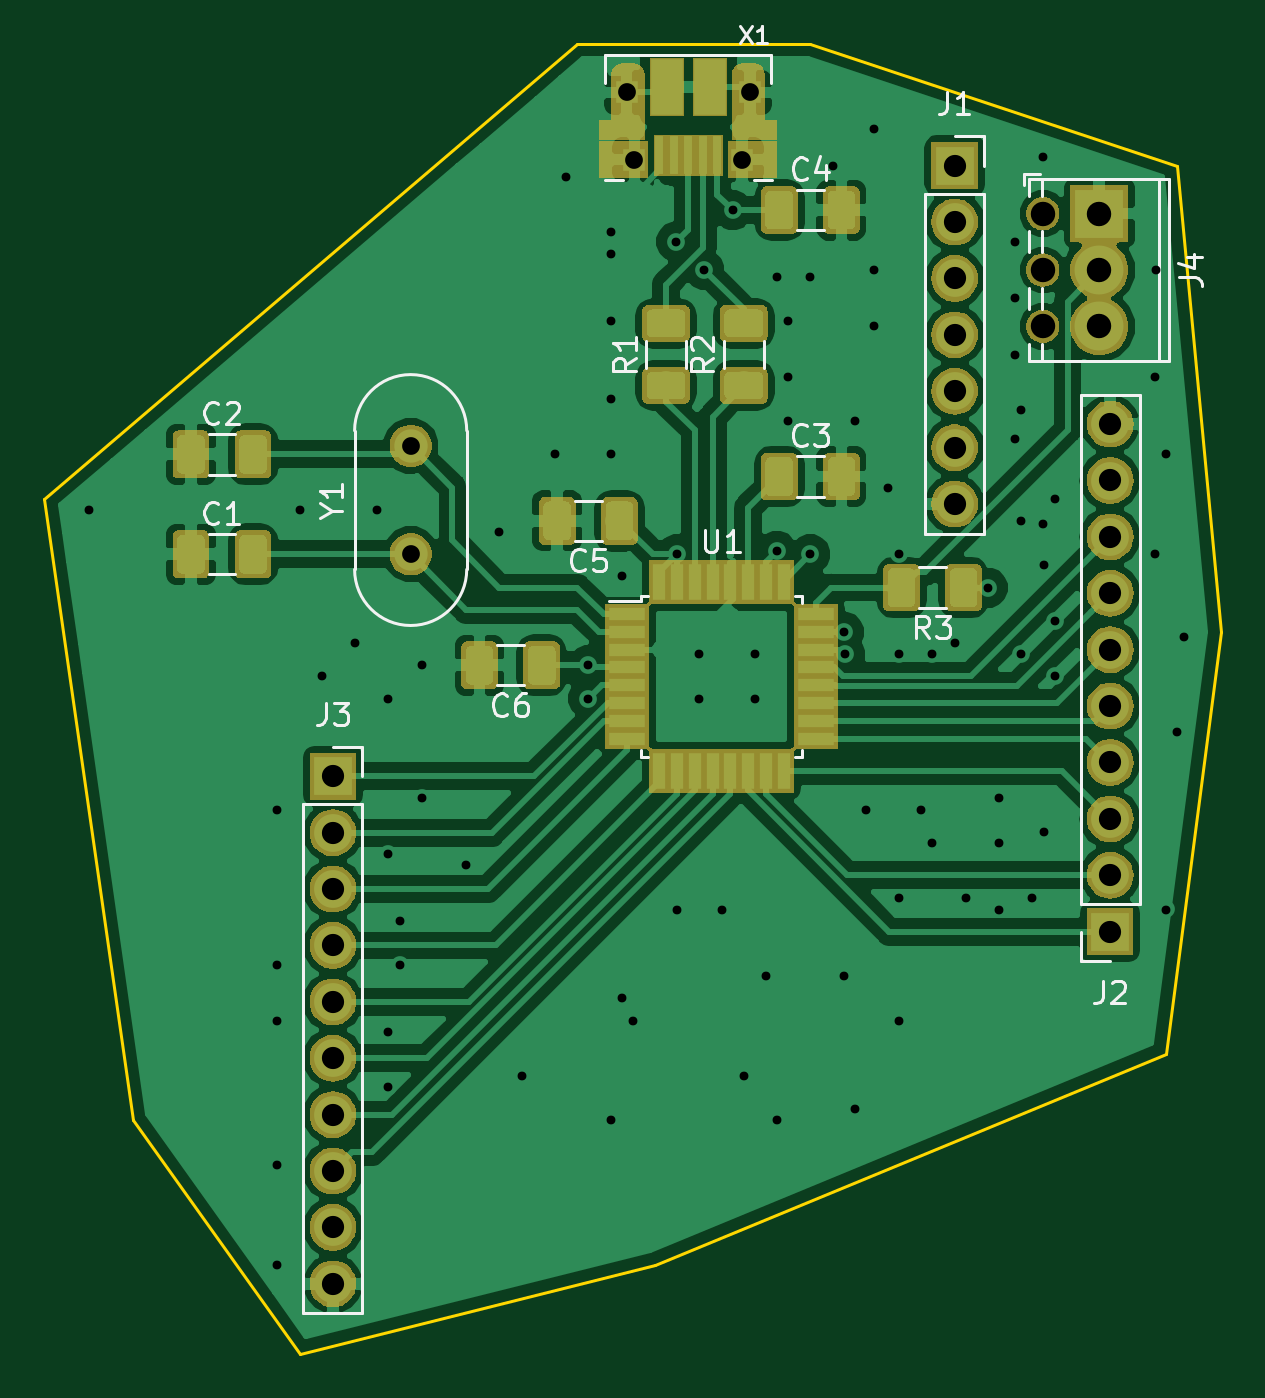
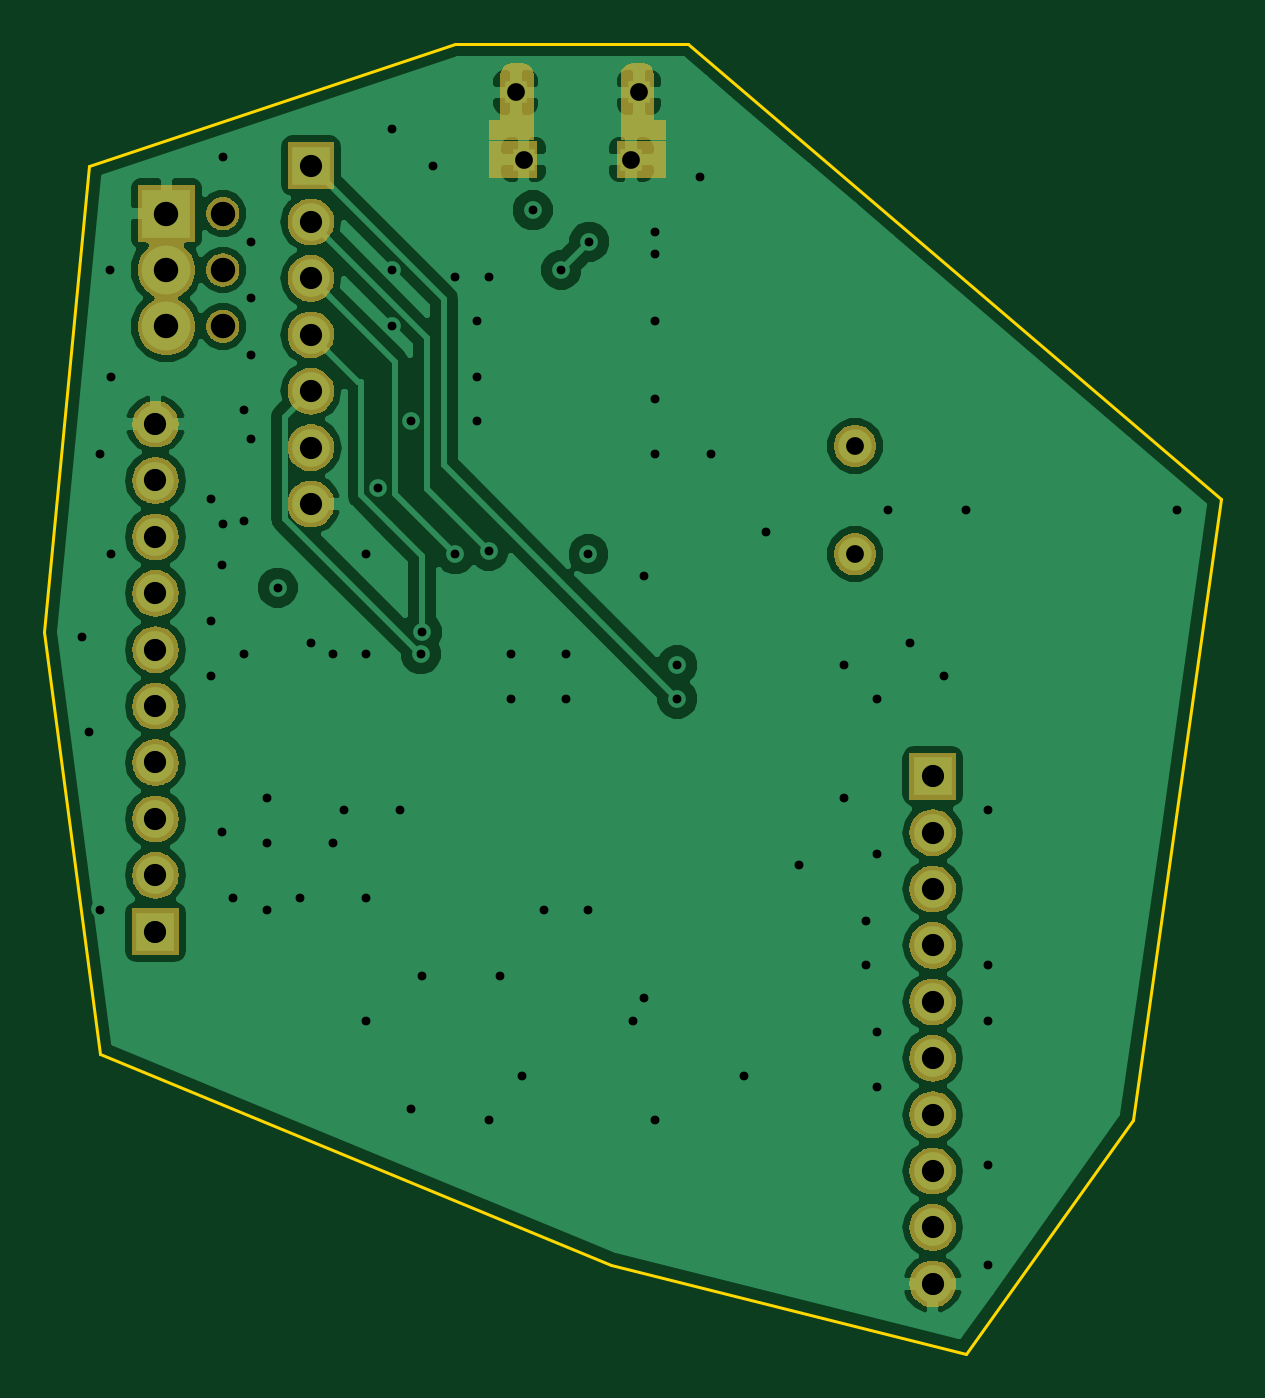
Circuit board: 10 layer files. Board 53.0 x 59.0 mm.
- bottom_copper: avrUsb-B.Cu.gbr (52412 bytes)
- bottom_mask: avrUsb-B.Mask.gbr (40146 bytes)
- bottom_silk: avrUsb-B.SilkS.gbr (515 bytes)
- outline: avrUsb-Edge.Cuts.gbr (963 bytes)
- top_copper: avrUsb-F.Cu.gbr (126181 bytes)
- top_mask: avrUsb-F.Mask.gbr (60041 bytes)
- top_silk: avrUsb-F.SilkS.gbr (13238 bytes)
- inner_copper: avrUsb-In1.Cu.gbr (51616 bytes)
- inner_copper: avrUsb-In2.Cu.gbr (115462 bytes)
- drill: avrUsb.drl (2319 bytes)

=== bottom_copper: avrUsb-B.Cu.gbr (52412 bytes, source omitted) ===
=== bottom_mask: avrUsb-B.Mask.gbr (40146 bytes, source omitted) ===
=== bottom_silk: avrUsb-B.SilkS.gbr ===
G04 #@! TF.GenerationSoftware,KiCad,Pcbnew,5.0.2+dfsg1-1*
G04 #@! TF.CreationDate,2019-05-23T19:58:40+03:00*
G04 #@! TF.ProjectId,avrUsb,61767255-7362-42e6-9b69-6361645f7063,rev?*
G04 #@! TF.SameCoordinates,Original*
G04 #@! TF.FileFunction,Legend,Bot*
G04 #@! TF.FilePolarity,Positive*
%FSLAX46Y46*%
G04 Gerber Fmt 4.6, Leading zero omitted, Abs format (unit mm)*
G04 Created by KiCad (PCBNEW 5.0.2+dfsg1-1) date Thu 23 May 2019 07:58:40 PM EEST*
%MOMM*%
%LPD*%
G01*
G04 APERTURE LIST*
G04 APERTURE END LIST*
M02*

=== outline: avrUsb-Edge.Cuts.gbr ===
G04 #@! TF.GenerationSoftware,KiCad,Pcbnew,5.0.2+dfsg1-1*
G04 #@! TF.CreationDate,2019-05-23T19:58:40+03:00*
G04 #@! TF.ProjectId,avrUsb,61767255-7362-42e6-9b69-6361645f7063,rev?*
G04 #@! TF.SameCoordinates,Original*
G04 #@! TF.FileFunction,Profile,NP*
%FSLAX46Y46*%
G04 Gerber Fmt 4.6, Leading zero omitted, Abs format (unit mm)*
G04 Created by KiCad (PCBNEW 5.0.2+dfsg1-1) date Thu 23 May 2019 07:58:40 PM EEST*
%MOMM*%
%LPD*%
G01*
G04 APERTURE LIST*
%ADD10C,0.150000*%
G04 APERTURE END LIST*
D10*
X163500000Y-114500000D02*
X159500000Y-86500000D01*
X171000000Y-125000000D02*
X163500000Y-114500000D01*
X187000000Y-121000000D02*
X171000000Y-125000000D01*
X210000000Y-111500000D02*
X187000000Y-121000000D01*
X212500000Y-92500000D02*
X210000000Y-111500000D01*
X210500000Y-71500000D02*
X212500000Y-92500000D01*
X194000000Y-66000000D02*
X210500000Y-71500000D01*
X183500000Y-66000000D02*
X194000000Y-66000000D01*
X159500000Y-86500000D02*
X183500000Y-66000000D01*
M02*

=== top_copper: avrUsb-F.Cu.gbr (126181 bytes, source omitted) ===
=== top_mask: avrUsb-F.Mask.gbr (60041 bytes, source omitted) ===
=== top_silk: avrUsb-F.SilkS.gbr (13238 bytes, source omitted) ===
=== inner_copper: avrUsb-In1.Cu.gbr (51616 bytes, source omitted) ===
=== inner_copper: avrUsb-In2.Cu.gbr (115462 bytes, source omitted) ===
=== drill: avrUsb.drl ===
M48
;DRILL file {KiCad 5.0.2+dfsg1-1} date Thu 23 May 2019 07:58:50 PM EEST
;FORMAT={-:-/ absolute / inch / decimal}
FMAT,2
INCH,TZ
T1C0.0157
T2C0.0315
T3C0.0315
T4C0.0394
T5C0.0433
T6C0.0433
%
G90
G05
T1
X6.3583Y-3.4252
X6.6929Y-3.9567
X6.6929Y-4.2323
X6.6929Y-4.3307
X6.6929Y-4.5866
X6.6929Y-4.7638
X6.7323Y-3.4252
X6.7717Y-3.7205
X6.8307Y-3.6614
X6.8701Y-3.4252
X6.8898Y-3.7598
X6.8898Y-4.0354
X6.8898Y-4.3504
X6.8898Y-4.4488
X6.9094Y-4.1535
X6.9094Y-4.2323
X6.9488Y-3.7008
X6.9488Y-3.937
X7.0276Y-4.0551
X7.0866Y-3.4646
X7.126Y-4.4291
X7.185Y-3.3268
X7.2047Y-2.8346
X7.2441Y-3.7008
X7.2441Y-3.7598
X7.2835Y-2.9331
X7.2835Y-2.9724
X7.2835Y-3.0906
X7.2835Y-3.2283
X7.2835Y-3.3268
X7.2835Y-4.5079
X7.3031Y-3.5433
X7.3031Y-4.2913
X7.3228Y-4.3307
X7.4Y-2.95
X7.4016Y-3.5039
X7.4016Y-4.1339
X7.4409Y-3.6811
X7.4409Y-3.7598
X7.45Y-3.
X7.4803Y-4.1339
X7.5Y-2.8937
X7.5197Y-4.4291
X7.5394Y-3.6811
X7.5394Y-3.7598
X7.5591Y-4.252
X7.5784Y-3.4981
X7.5787Y-3.0118
X7.5787Y-4.5079
X7.5984Y-3.0906
X7.5984Y-3.189
X7.5984Y-3.2677
X7.6378Y-3.0118
X7.6378Y-3.5039
X7.6772Y-2.815
X7.6969Y-3.6417
X7.6969Y-4.252
X7.699Y-3.681
X7.7165Y-3.2677
X7.7165Y-4.4882
X7.7362Y-3.9567
X7.75Y-2.75
X7.75Y-3.
X7.75Y-3.1
X7.7756Y-3.3858
X7.7953Y-3.5039
X7.7953Y-3.6811
X7.7953Y-4.1142
X7.7953Y-4.3307
X7.8346Y-3.9567
X7.8543Y-3.6811
X7.8543Y-4.0157
X7.8937Y-3.6614
X7.9134Y-4.1142
X7.9528Y-3.563
X7.9724Y-3.937
X7.9724Y-4.0157
X7.9724Y-4.1339
X8.Y-2.95
X8.Y-3.05
X8.Y-3.15
X8.Y-3.3
X8.0118Y-3.248
X8.0118Y-3.4449
X8.0118Y-3.6811
X8.0315Y-4.1142
X8.05Y-2.8
X8.05Y-3.45
X8.0512Y-3.5236
X8.0512Y-3.9961
X8.0709Y-3.4055
X8.0709Y-3.622
X8.0709Y-3.7205
X8.248Y-3.189
X8.248Y-3.5039
X8.25Y-3.
X8.2677Y-3.3268
X8.2677Y-4.1339
X8.2874Y-3.8189
X8.3Y-3.65
T2
X6.9291Y-3.3118
X6.9291Y-3.5039
T3
X7.312Y-2.685
X7.3258Y-2.8043
X7.5168Y-2.8043
X7.5305Y-2.685
T4
X6.7913Y-3.8976
X6.7913Y-3.9976
X6.7913Y-4.0976
X6.7913Y-4.1976
X6.7913Y-4.2976
X6.7913Y-4.3976
X6.7913Y-4.4976
X6.7913Y-4.5976
X6.7913Y-4.6976
X6.7913Y-4.7976
X7.8937Y-2.815
X7.8937Y-2.915
X7.8937Y-3.015
X7.8937Y-3.115
X7.8937Y-3.215
X7.8937Y-3.315
X7.8937Y-3.415
X8.1693Y-3.2732
X8.1693Y-3.3732
X8.1693Y-3.4732
X8.1693Y-3.5732
X8.1693Y-3.6732
X8.1693Y-3.7732
X8.1693Y-3.8732
X8.1693Y-3.9732
X8.1693Y-4.0732
X8.1693Y-4.1732
T5
X8.15Y-2.9
X8.15Y-3.
X8.15Y-3.1
T6
X8.05Y-2.9
X8.05Y-3.
X8.05Y-3.1
T0
M30
